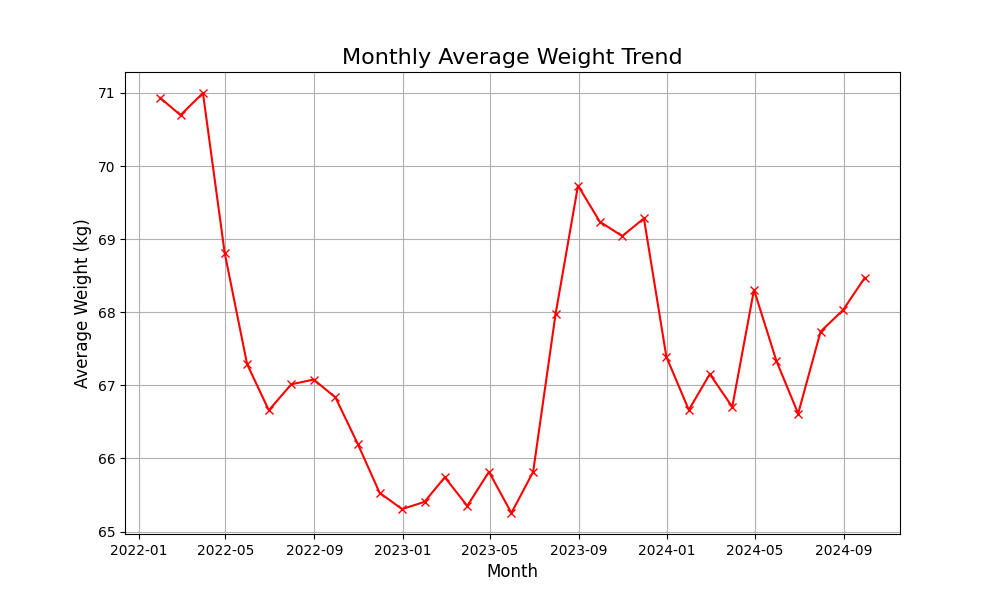

The data file committed next to this chart (first rows):
date, user_id, sex, age, weight, height, BMI, fat, muscle, consumed_cal, intake_cal, day_variable, BMR, est_weight
2022-01-01, 9, 2, 25, 71.35, 156.1, 29.28, 18, 19, 290.8, 3300, 0.21, 1403, 71.56
2022-01-02, 9, 2, 25, 71.33, 156.1, 29.28, 18, 19, 306.4, 2400, 0.09, 1403, 71.47
2022-01-03, 9, 2, 25, 71.89, 156.1, 29.51, 18, 19, 298.5, 3000, 0.17, 1403, 71.68
2022-01-04, 9, 2, 25, 71.55, 156.1, 29.36, 18, 19, 285.6, 3300, 0.21, 1403, 71.76
2022-01-05, 9, 2, 25, 71.39, 156.1, 29.3, 18, 19, 304.1, 1800, 0.01, 1403, 71.49
2022-01-06, 9, 2, 25, 71.62, 156.1, 29.4, 18, 19, 310.7, 1800, 0.01, 1403, 71.56
2022-01-07, 9, 2, 25, 71.18, 156.1, 29.21, 18, 19, 315.2, 1800, 0.01, 1403, 71.36
2022-01-08, 9, 2, 25, 70.99, 156.1, 29.14, 18, 19, 287.4, 2400, 0.09, 1403, 70.98
2022-01-09, 9, 2, 25, 71.02, 156.1, 29.15, 18, 19, 302.3, 2400, 0.09, 1403, 71.18
2022-01-10, 9, 2, 25, 70.87, 156.1, 29.08, 18, 19, 299.9, 2400, 0.09, 1403, 70.96
2022-01-11, 9, 2, 25, 70.73, 156.1, 29.03, 18, 19, 300.8, 2400, 0.09, 1403, 70.76
2022-01-12, 9, 2, 25, 70.97, 156.1, 29.13, 18, 19, 288.3, 1800, 0.01, 1403, 70.7
2022-01-13, 9, 2, 25, 70.37, 156.1, 28.88, 18, 19, 295.4, 1500, -0.03, 1403, 70.71
2022-01-14, 9, 2, 25, 70.85, 156.1, 29.08, 18, 19, 311.1, 1500, -0.03, 1403, 70.48
2022-01-15, 9, 2, 25, 70.45, 156.1, 28.92, 18, 19, 290.6, 1800, 0.01, 1403, 70.49
2022-01-16, 9, 2, 25, 70.42, 156.1, 28.9, 18, 19, 308, 2400, 0.09, 1403, 70.58
2022-01-17, 9, 2, 25, 70.42, 156.1, 28.9, 18, 19, 295.5, 2400, 0.09, 1403, 70.61
2022-01-18, 9, 2, 25, 70.42, 156.1, 28.9, 18, 19, 292, 3000, 0.17, 1403, 70.41
2022-01-19, 9, 2, 25, 70.48, 156.1, 28.93, 18, 19, 301.5, 2400, 0.09, 1403, 70.52
2022-01-20, 9, 2, 25, 70.86, 156.1, 29.08, 18, 19, 327.2, 2400, 0.09, 1403, 70.78
2022-01-21, 9, 2, 25, 70.63, 156.1, 28.99, 18, 19, 304.4, 1800, 0.01, 1403, 70.74
2022-01-22, 9, 2, 25, 70.55, 156.1, 28.95, 18, 19, 303.6, 1500, -0.03, 1403, 70.51
2022-01-23, 9, 2, 25, 70.21, 156.1, 28.82, 18, 19, 301.5, 3000, 0.17, 1403, 70.45
2022-01-24, 9, 2, 25, 70.39, 156.1, 28.89, 18, 19, 294.9, 1500, -0.03, 1403, 70.3
2022-01-25, 9, 2, 25, 70.64, 156.1, 28.99, 18, 19, 300.6, 1800, 0.01, 1403, 70.61
2022-01-26, 9, 2, 25, 70.81, 156.1, 29.06, 18, 19, 309.2, 2400, 0.09, 1403, 70.78
2022-01-27, 9, 2, 25, 71.12, 156.1, 29.19, 18, 19, 295.9, 2400, 0.09, 1403, 71.15
2022-01-28, 9, 2, 25, 71.61, 156.1, 29.39, 18, 19, 294.8, 1500, -0.03, 1403, 71.19
2022-01-29, 9, 2, 25, 70.88, 156.1, 29.09, 18, 19, 302.6, 2400, 0.09, 1403, 71.29
2022-01-30, 9, 2, 25, 70.84, 156.1, 29.07, 18, 19, 306.3, 3300, 0.21, 1403, 71.1
2022-01-31, 9, 2, 25, 70.79, 156.1, 29.05, 18, 19, 283.9, 1800, 0.01, 1403, 70.79
2022-02-01, 9, 2, 25, 70.91, 156.1, 29.1, 18, 19, 286.9, 1500, -0.02, 1403, 70.68
2022-02-02, 9, 2, 25, 70.55, 156.1, 28.95, 18, 19, 301.8, 1500, -0.03, 1403, 70.62
2022-02-03, 9, 2, 25, 70.68, 156.1, 29.01, 18, 19, 297.1, 1800, 0.01, 1403, 70.54
2022-02-04, 9, 2, 25, 70.69, 156.1, 29.01, 18, 19, 304.5, 2400, 0.09, 1403, 70.81
2022-02-05, 9, 2, 25, 71.14, 156.1, 29.2, 18, 19, 295.9, 1500, -0.03, 1403, 70.76
2022-02-06, 9, 2, 25, 70.38, 156.1, 28.88, 18, 19, 304.4, 1500, -0.03, 1403, 70.61
2022-02-07, 9, 2, 25, 70.55, 156.1, 28.95, 18, 19, 294.2, 1800, 0.01, 1403, 70.41
2022-02-08, 9, 2, 25, 70.78, 156.1, 29.05, 18, 19, 322.2, 1800, 0.01, 1403, 70.53
2022-02-09, 9, 2, 25, 70.4, 156.1, 28.89, 18, 19, 309.9, 1500, -0.03, 1403, 70.46
2022-02-10, 9, 2, 25, 70.49, 156.1, 28.93, 18, 19, 289.2, 1500, -0.02, 1403, 70.27
2022-02-11, 9, 2, 25, 70.47, 156.1, 28.92, 18, 19, 292.9, 2400, 0.09, 1403, 70.43
2022-02-12, 9, 2, 25, 70.72, 156.1, 29.03, 18, 19, 313.9, 2400, 0.09, 1403, 70.57
2022-02-13, 9, 2, 25, 70.82, 156.1, 29.07, 18, 19, 286.4, 3000, 0.17, 1403, 70.77
2022-02-14, 9, 2, 25, 70.36, 156.1, 28.88, 18, 19, 296.9, 2400, 0.09, 1403, 70.65
2022-02-15, 9, 2, 25, 70.53, 156.1, 28.95, 18, 19, 302.8, 2400, 0.09, 1403, 70.45
2022-02-16, 9, 2, 25, 70.24, 156.1, 28.83, 18, 19, 318.3, 3000, 0.17, 1403, 70.59
2022-02-17, 9, 2, 25, 71.04, 156.1, 29.16, 18, 19, 299.7, 1500, -0.03, 1403, 70.59
2022-02-18, 9, 2, 25, 70.6, 156.1, 28.98, 18, 19, 298.5, 3000, 0.17, 1403, 70.93
2022-02-19, 9, 2, 25, 70.7, 156.1, 29.02, 18, 19, 313.3, 3300, 0.21, 1403, 70.78
2022-02-20, 9, 2, 25, 71.08, 156.1, 29.17, 18, 19, 298.9, 2400, 0.09, 1403, 70.97
2022-02-21, 9, 2, 25, 71.06, 156.1, 29.17, 18, 19, 294.4, 3300, 0.21, 1403, 71.16
2022-02-22, 9, 2, 25, 71.34, 156.1, 29.28, 18, 19, 300.3, 2400, 0.09, 1403, 71.11
2022-02-23, 9, 2, 25, 70.67, 156.1, 29, 18, 19, 303.9, 1500, -0.03, 1403, 70.82
2022-02-24, 9, 2, 25, 71.16, 156.1, 29.21, 18, 19, 294.4, 2400, 0.09, 1403, 70.97
2022-02-25, 9, 2, 25, 70.49, 156.1, 28.93, 18, 19, 295, 1800, 0.01, 1403, 70.86
2022-02-26, 9, 2, 25, 70.93, 156.1, 29.11, 18, 19, 302.8, 2400, 0.09, 1403, 70.71
2022-02-27, 9, 2, 25, 70.63, 156.1, 28.99, 18, 19, 288.6, 2400, 0.09, 1403, 70.86
2022-02-28, 9, 2, 25, 70.57, 156.1, 28.96, 18, 19, 301.4, 2400, 0.09, 1403, 70.6
2022-03-01, 9, 2, 25, 70.88, 156.1, 29.09, 18, 19, 320.7, 2400, 0.09, 1403, 70.8
... 920 more rows
